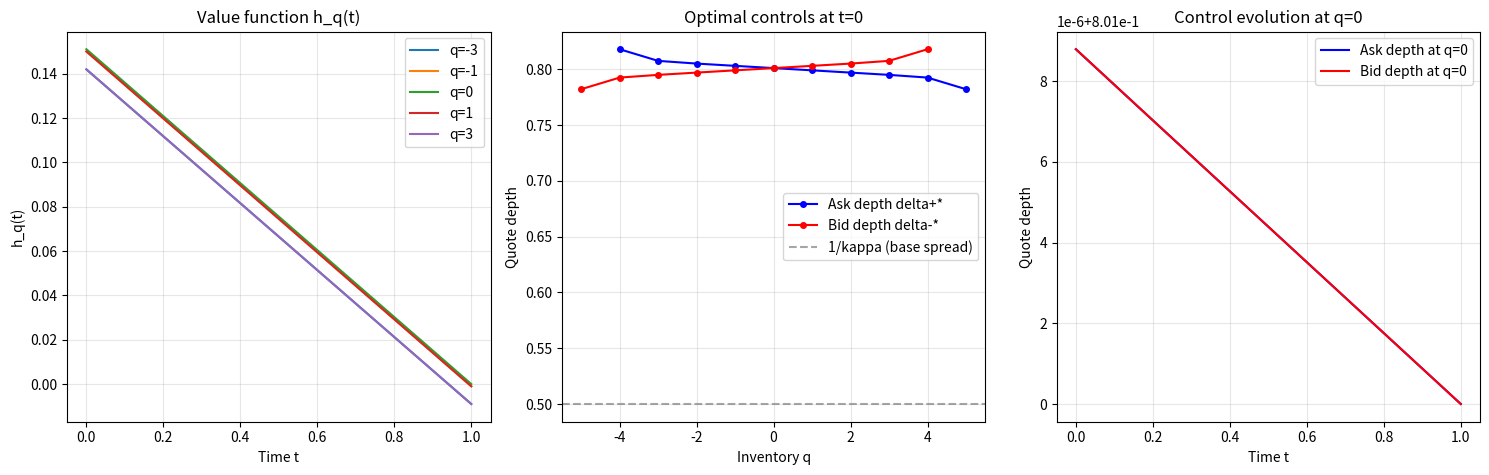

Here is the Python script that generated this plot: (Note: this script raises an exception after producing the figure.)
"""
optimal_control.py
------------------
Implements the semi-analytical solution for the adverse selection market making
optimal control derived in Section 3.1.3 of the dissertation.

Under symmetric fill decay kappa+ = kappa- = kappa, the nonlinear ODE system
for h_q(t) is linearised via the transformation w_q(t) = exp(kappa * h_q(t)),
yielding the linear system:

    d/dt w(t) = A w(t)

where A is a tridiagonal matrix. The solution is:

    w(t) = exp(A(t - T)) w(T)

The optimal controls are then:

    delta+*(t,q) = 1/kappa + epsilon+ + (1/kappa) * log(w_q(t) / w_{q-1}(t))
    delta-*(t,q) = 1/kappa + epsilon- + (1/kappa) * log(w_q(t) / w_{q+1}(t))

Reference: Section 3.1.3 of dissertation, Hamilton (1989), Cartea et al. (2015).

Run from repo root:
    python optimal_control.py
"""

import numpy as np
from scipy.linalg import expm
import matplotlib.pyplot as plt


# ------------------------------------------------------------------
# Parameters
# ------------------------------------------------------------------
KAPPA   = 2.0          # symmetric fill decay
LAMBDA  = 0.75         # symmetric arrival intensity (lambda+ = lambda-)
EPSILON = 0.3          # symmetric adverse selection jump (epsilon+ = epsilon-)
PHI     = 1e-5         # running inventory penalty
ALPHA   = 0.001        # terminal inventory penalty
T       = 1.0          # terminal time
Q_MAX   = 5            # inventory grid: q in {-Q_MAX, ..., Q_MAX}
N_T     = 200          # number of time steps


# ------------------------------------------------------------------
# Derived constants (from dissertation Section 3.1.3)
# ------------------------------------------------------------------
# d  = lambda+ * epsilon+ - lambda- * epsilon-  (= 0 in symmetric case)
# r+ = lambda+ * exp(-1 - kappa * epsilon+)
# r- = lambda- * exp(-1 - kappa * epsilon-)
d      = LAMBDA * EPSILON - LAMBDA * EPSILON   # = 0 (symmetric)
r_plus  = LAMBDA * np.exp(-1.0 - KAPPA * EPSILON)
r_minus = LAMBDA * np.exp(-1.0 - KAPPA * EPSILON)  # = r_plus (symmetric)

print(f"Parameters: kappa={KAPPA}, lambda={LAMBDA}, epsilon={EPSILON}")
print(f"Derived:    d={d:.6f}, r+={r_plus:.6f}, r-={r_minus:.6f}")
print(f"Grid:       Q_max={Q_MAX}, N_t={N_T}, T={T}")
print()


# ------------------------------------------------------------------
# Build tridiagonal matrix A
#
# Solved on a grid padded by 1 inventory level on each side, then the
# outermost level is discarded below. The reflecting boundary condition
# (A[0,1]=0, A[N-1,N-2]=0) decouples the boundary row's dynamics, which
# makes log(w) blow up in the single ask/bid quote that references that
# row directly -- everything else on the grid is smooth. Padding pushes
# that corrupted level outside the range we actually keep.
# ------------------------------------------------------------------
Q_MAX_SOLVE = Q_MAX + 1
N = 2 * Q_MAX_SOLVE + 1          # number of inventory levels (solve grid)
q_grid = np.arange(-Q_MAX_SOLVE, Q_MAX_SOLVE + 1, dtype=float)

A = np.zeros((N, N))

for i, q in enumerate(q_grid):
    # Diagonal: kappa * (phi * q^2 - q * d)
    A[i, i] = KAPPA * (PHI * q**2 - q * d)

    # Sub-diagonal (q-1 -> q): -r+
    if i > 0:
        A[i, i - 1] = -r_plus

    # Super-diagonal (q+1 -> q): -r-
    if i < N - 1:
        A[i, i + 1] = -r_minus

# Boundary treatment: suppress quotes at inventory limits
# At q = -Q_MAX_SOLVE: no ask quote (agent cannot decrease inventory further)
# At q = +Q_MAX_SOLVE: no bid quote (agent cannot increase inventory further)
A[0, 1]      = 0.0   # suppress r- term at lower boundary
A[N-1, N-2]  = 0.0   # suppress r+ term at upper boundary


# ------------------------------------------------------------------
# Terminal condition: w_q(T) = exp(kappa * h_q(T)) = exp(-kappa*alpha*q^2)
# ------------------------------------------------------------------
w_T = np.exp(-KAPPA * ALPHA * q_grid**2)


# ------------------------------------------------------------------
# Solution via matrix exponential: w(t) = exp(A(t-T)) w(T)
# ------------------------------------------------------------------
t_grid = np.linspace(0, T, N_T)

# Store w and h across time
W = np.zeros((N_T, N))   # w_q(t)
H = np.zeros((N_T, N))   # h_q(t) = (1/kappa) * log(w_q(t))

for n, t in enumerate(t_grid):
    W[n] = expm(A * (t - T)) @ w_T
    # Clamp to positive values before log (numerical safety)
    W[n] = np.maximum(W[n], 1e-300)
    H[n] = (1.0 / KAPPA) * np.log(W[n])

# Discard the boundary-corrupted outermost inventory level on each side,
# back down to the originally-requested Q_MAX range (see note above A[0,1]).
q_grid = q_grid[1:-1]
W      = W[:, 1:-1]
H      = H[:, 1:-1]


# ------------------------------------------------------------------
# Optimal controls
# ------------------------------------------------------------------
# delta+*(t,q) = 1/kappa + epsilon + (1/kappa)*log(w_q / w_{q-1})
# delta-*(t,q) = 1/kappa + epsilon + (1/kappa)*log(w_q / w_{q+1})
# Defined for interior inventory levels only

# Shape: (N_T, 2*Q_MAX) -- ask depth for q in {-Q_MAX+1, ..., Q_MAX}
delta_ask = (1.0/KAPPA) + EPSILON + (1.0/KAPPA) * np.log(W[:, 1:] / W[:, :-1])

# Shape: (N_T, 2*Q_MAX) -- bid depth for q in {-Q_MAX, ..., Q_MAX-1}
delta_bid = (1.0/KAPPA) + EPSILON + (1.0/KAPPA) * np.log(W[:, :-1] / W[:, 1:])

q_ask_grid = q_grid[1:]    # q values for ask quotes
q_bid_grid = q_grid[:-1]   # q values for bid quotes


# ------------------------------------------------------------------
# Sanity checks
# ------------------------------------------------------------------
print("Sanity checks:")

# 1. Terminal condition: h_q(T) = -alpha * q^2
h_T_computed = H[-1]
h_T_expected = -ALPHA * q_grid**2
max_err = np.max(np.abs(h_T_computed - h_T_expected))
print(f"  Terminal condition max error: {max_err:.2e}  (should be ~0)")

# 2. Symmetry: delta+*(t, q) = delta-*(t, -q) in symmetric case
# Ask at q=1 should equal bid at q=-1, etc.
t_mid_idx = N_T // 2
ask_at_q1  = delta_ask[t_mid_idx, Q_MAX]      # q=1
bid_at_qm1 = delta_bid[t_mid_idx, Q_MAX - 1]  # q=-1
print(f"  Symmetry check at t=T/2: delta+(q=1)={ask_at_q1:.4f}, delta-(q=-1)={bid_at_qm1:.4f}  (should match)")

# 3. Controls should be positive
min_ask = delta_ask.min()
min_bid = delta_bid.min()
print(f"  Min ask depth: {min_ask:.4f}  (should be >= 0)")
print(f"  Min bid depth: {min_bid:.4f}  (should be >= 0)")
print()


# ------------------------------------------------------------------
# Plots
# ------------------------------------------------------------------
fig, axes = plt.subplots(1, 3, figsize=(15, 5))

# Plot 1: h_q(t) across time for selected inventory levels
ax = axes[0]
for q_val in [-3, -1, 0, 1, 3]:
    idx = q_val + Q_MAX
    ax.plot(t_grid, H[:, idx], label=f'q={q_val}')
ax.set_xlabel('Time t')
ax.set_ylabel('h_q(t)')
ax.set_title('Value function h_q(t)')
ax.legend()
ax.grid(True, alpha=0.3)

# Plot 2: Optimal ask and bid depths at t=0 across inventory
ax = axes[1]
ax.plot(q_ask_grid, delta_ask[0, :], 'b-o', markersize=4, label='Ask depth delta+*')
ax.plot(q_bid_grid, delta_bid[0, :], 'r-o', markersize=4, label='Bid depth delta-*')
ax.axhline(1.0/KAPPA, color='grey', linestyle='--', alpha=0.7, label='1/kappa (base spread)')
ax.set_xlabel('Inventory q')
ax.set_ylabel('Quote depth')
ax.set_title('Optimal controls at t=0')
ax.legend()
ax.grid(True, alpha=0.3)

# Plot 3: Evolution of ask depth at q=0 across time
ax = axes[2]
# ask at q=0 corresponds to index Q_MAX in delta_ask (q_ask_grid[Q_MAX-1] = 0)
ask_q0_idx = np.where(q_ask_grid == 0)[0]
bid_q0_idx = np.where(q_bid_grid == 0)[0]
if len(ask_q0_idx) > 0:
    ax.plot(t_grid, delta_ask[:, ask_q0_idx[0]], 'b-', label='Ask depth at q=0')
if len(bid_q0_idx) > 0:
    ax.plot(t_grid, delta_bid[:, bid_q0_idx[0]], 'r-', label='Bid depth at q=0')
ax.set_xlabel('Time t')
ax.set_ylabel('Quote depth')
ax.set_title('Control evolution at q=0')
ax.legend()
ax.grid(True, alpha=0.3)

plt.tight_layout()
import os as _os; from datetime import datetime as _dt; plt.savefig(_os.path.join(r'C:\Users\conor\OneDrive\Documents\Edinburgh master\Dissertation\Python\Regime-Aware-Reinforcement-Learning\images', f'optimal_control_{_dt.now().strftime("%H%M%S")}.png'), dpi=150)
print("Plot saved to optimal_control.png")


# ------------------------------------------------------------------
# Print control table at t=0
# ------------------------------------------------------------------
print("\nOptimal controls at t=0:")
print(f"{'q':>6} {'delta+*':>12} {'delta-*':>12}")
print("-" * 32)
for i, q_val in enumerate(q_ask_grid):
    q_int = int(q_val)
    ask = delta_ask[0, i]
    bid = delta_bid[0, i]
    print(f"{q_int:>6} {ask:>12.4f} {bid:>12.4f}")
